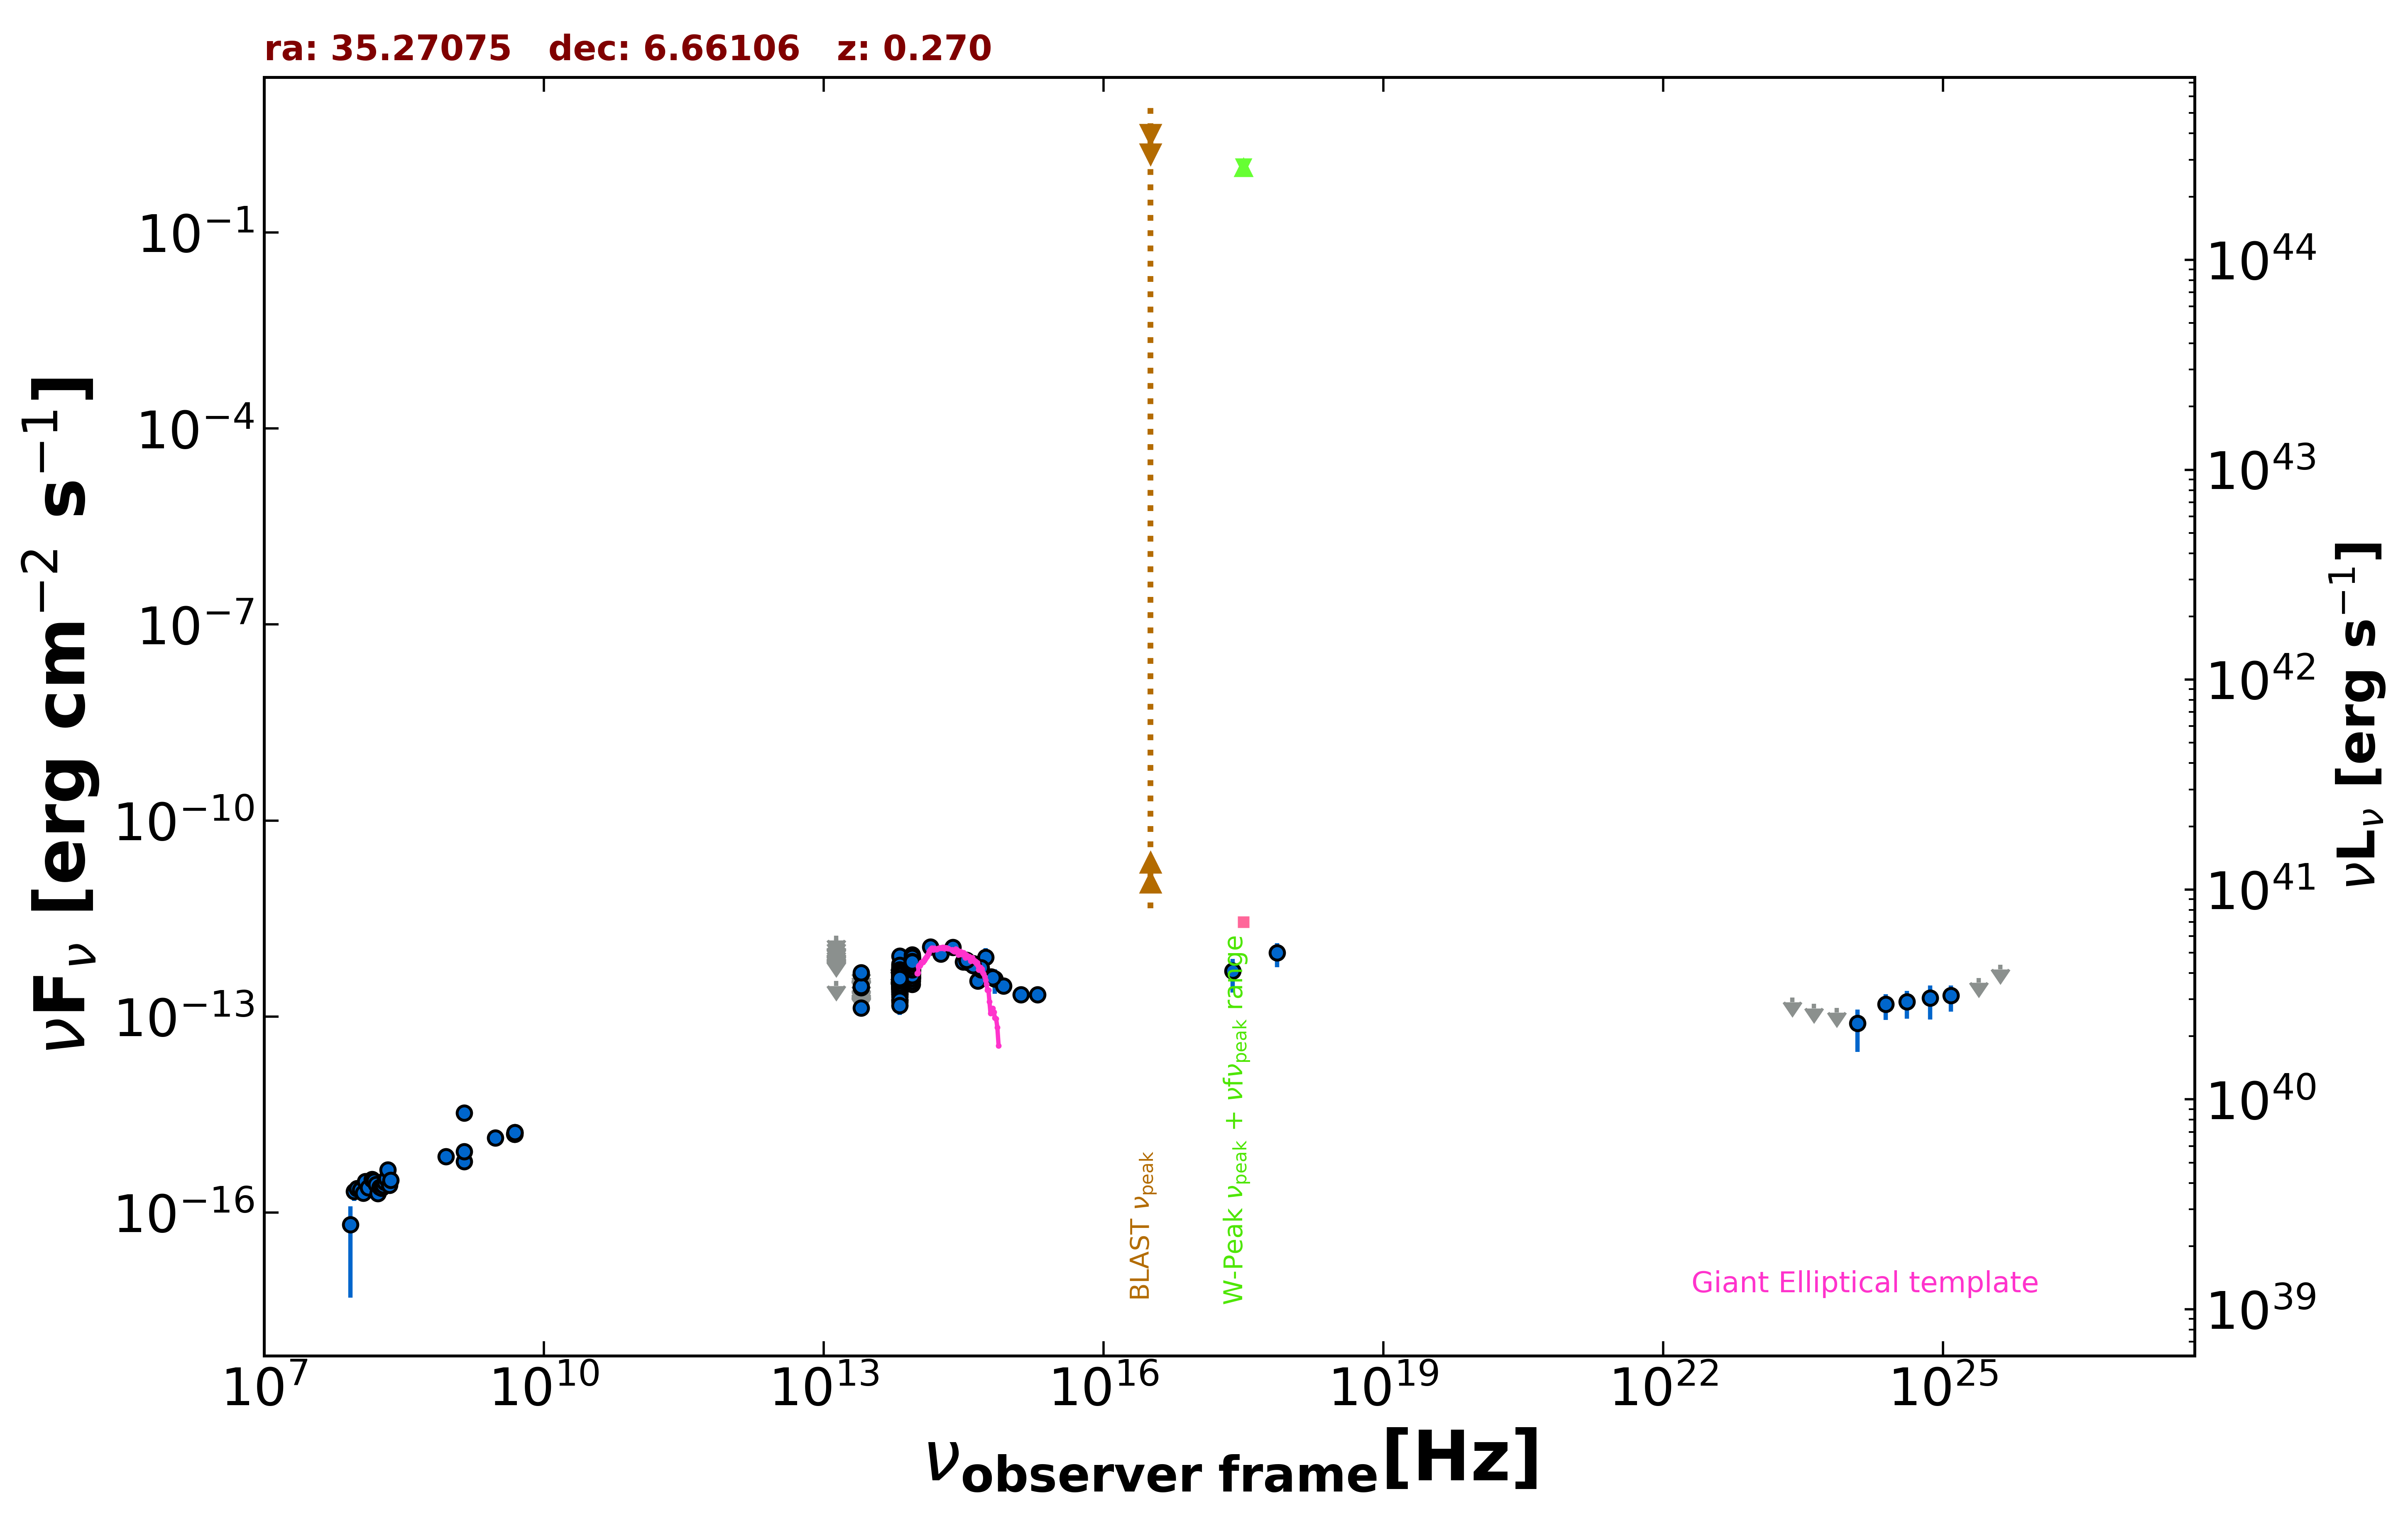

The table this chart was drawn from, first rows:
freq., flux, err_flux, MJD_start, MJD_end, flag, catalog, reference
1.400e+09, 6.042e-16, 1.550e-18, 55000, 55000, , FIRST, White et al. 1997  ApJ  475 479
8.870e+08, 7.256e-16, 5.585e-17, 55000, 55000, , RACS, Hale et al. 2021  PASA  38  e058
3.000e+09, 1.403e-15, 5.000e-17, 55000, 55000, , VLASSQL, Gordon et al. 2021  ApJS  255  30
2.418e+17, 4.984e-13, 2.636e-13, 55000, 55000, , XMMSL2, Saxton et al. 2008  A&A  480  611
7.253e+17, 9.548e-13, 3.853e-13, 55000, 55000, , XMMSL2, Saxton et al. 2008  A&A  480  611
1.500e+08, 2.493e-16, 2.520e-17, 55000, 55000, , TGSS150, Intema et al. 2017  A&A  598  A781
4.800e+09, 1.584e-15, 2.880e-16, 55000, 55000, , GB6, Gregory et al. 1996  ApJS  103  427
4.850e+09, 1.697e-15, 0.000e+00, 55000, 55000, , NORTH20, White and Becker  1992  ApJS  79  331
1.400e+09, 3.374e-15, 0.000e+00, 55000, 55000, , NORTH20, White and Becker  1992  ApJS  79  331
1.389e+14, 1.161e-12, 1.420e-13, 55000, 55000, , 2MASS, Skrutskie et al. 2006  AJ  131  1163
1.804e+14, 9.154e-13, 1.574e-13, 55000, 55000, , 2MASS, Skrutskie et al. 2006  AJ  131  1163
2.427e+14, 1.142e-12, 1.520e-13, 55000, 55000, , 2MASS, Skrutskie et al. 2006  AJ  131  1163
8.817e+13, 5.713e-13, 3.250e-15, 55000, 55000, , UNWISE, Schlafly et al. 2019  ApJS  240  30
6.517e+13, 3.559e-13, 4.300e-15, 55000, 55000, , UNWISE, Schlafly et al. 2019  ApJS  240  30
8.817e+13, 6.787e-13, 1.690e-14, 55000, 55000, , WISE, Wright et al. 2010  AJ  140  1868
6.517e+13, 4.133e-13, 1.255e-14, 55000, 55000, , WISE, Wright et al. 2010  AJ  140  1868
2.498e+13, 1.354e-13, 3.260e-14, 55000, 55000, , WISE, Wright et al. 2010  AJ  140  1868
1.363e+13, 3.496e-13, 0.000e+00, 55000, 55000, UL, WISE, Wright et al. 2010  AJ  140  1868
8.817e+13, 6.906e-13, 3.945e-14, 56869, 56869, , NEOWISE, Mainzer et al. 2014  ApJ  792  30
6.517e+13, 3.680e-13, 6.510e-14, 56869, 56869, , NEOWISE, Mainzer et al. 2014  ApJ  792  30
8.817e+13, 7.199e-13, 3.515e-14, 56870, 56870, , NEOWISE, Mainzer et al. 2014  ApJ  792  30
6.517e+13, 5.908e-13, 6.325e-14, 56870, 56870, , NEOWISE, Mainzer et al. 2014  ApJ  792  30
8.817e+13, 6.945e-13, 3.780e-14, 56870, 56870, , NEOWISE, Mainzer et al. 2014  ApJ  792  30
6.517e+13, 4.118e-13, 5.665e-14, 56870, 56870, , NEOWISE, Mainzer et al. 2014  ApJ  792  30
8.817e+13, 4.089e-13, 2.865e-14, 56870, 56870, , NEOWISE, Mainzer et al. 2014  ApJ  792  30
6.517e+13, 3.482e-13, 4.310e-14, 56870, 56870, , NEOWISE, Mainzer et al. 2014  ApJ  792  30
8.817e+13, 6.938e-13, 3.580e-14, 56869, 56869, , NEOWISE, Mainzer et al. 2014  ApJ  792  30
6.517e+13, 3.697e-13, 4.985e-14, 56869, 56869, , NEOWISE, Mainzer et al. 2014  ApJ  792  30
8.817e+13, 7.353e-13, 3.795e-14, 56870, 56870, , NEOWISE, Mainzer et al. 2014  ApJ  792  30
6.517e+13, 4.478e-13, 4.585e-14, 56870, 56870, , NEOWISE, Mainzer et al. 2014  ApJ  792  30
8.817e+13, 7.299e-13, 3.295e-14, 56870, 56870, , NEOWISE, Mainzer et al. 2014  ApJ  792  30
6.517e+13, 4.024e-13, 3.935e-14, 56870, 56870, , NEOWISE, Mainzer et al. 2014  ApJ  792  30
8.817e+13, 7.587e-13, 3.565e-14, 56869, 56869, , NEOWISE, Mainzer et al. 2014  ApJ  792  30
6.517e+13, 4.336e-13, 4.880e-14, 56869, 56869, , NEOWISE, Mainzer et al. 2014  ApJ  792  30
8.817e+13, 7.259e-13, 3.280e-14, 56869, 56869, , NEOWISE, Mainzer et al. 2014  ApJ  792  30
6.517e+13, 3.818e-13, 4.475e-14, 56869, 56869, , NEOWISE, Mainzer et al. 2014  ApJ  792  30
8.817e+13, 7.650e-13, 3.455e-14, 56870, 56870, , NEOWISE, Mainzer et al. 2014  ApJ  792  30
6.517e+13, 4.646e-13, 4.975e-14, 56870, 56870, , NEOWISE, Mainzer et al. 2014  ApJ  792  30
8.817e+13, 6.422e-13, 3.195e-14, 56870, 56870, , NEOWISE, Mainzer et al. 2014  ApJ  792  30
6.517e+13, 3.832e-13, 5.100e-14, 56870, 56870, , NEOWISE, Mainzer et al. 2014  ApJ  792  30
8.817e+13, 6.706e-13, 3.275e-14, 56869, 56869, , NEOWISE, Mainzer et al. 2014  ApJ  792  30
6.517e+13, 4.490e-13, 5.055e-14, 56869, 56869, , NEOWISE, Mainzer et al. 2014  ApJ  792  30
8.817e+13, 6.614e-13, 3.165e-14, 57043, 57043, , NEOWISE, Mainzer et al. 2014  ApJ  792  30
6.517e+13, 4.256e-13, 4.125e-14, 57043, 57043, , NEOWISE, Mainzer et al. 2014  ApJ  792  30
8.817e+13, 7.538e-13, 3.405e-14, 57042, 57042, , NEOWISE, Mainzer et al. 2014  ApJ  792  30
6.517e+13, 3.925e-13, 4.600e-14, 57042, 57042, , NEOWISE, Mainzer et al. 2014  ApJ  792  30
8.817e+13, 7.048e-13, 3.635e-14, 57042, 57042, , NEOWISE, Mainzer et al. 2014  ApJ  792  30
6.517e+13, 4.536e-13, 4.270e-14, 57042, 57042, , NEOWISE, Mainzer et al. 2014  ApJ  792  30
8.817e+13, 6.990e-13, 3.095e-14, 57042, 57042, , NEOWISE, Mainzer et al. 2014  ApJ  792  30
6.517e+13, 3.972e-13, 4.620e-14, 57042, 57042, , NEOWISE, Mainzer et al. 2014  ApJ  792  30
8.817e+13, 6.868e-13, 3.610e-14, 57042, 57042, , NEOWISE, Mainzer et al. 2014  ApJ  792  30
6.517e+13, 4.103e-13, 5.075e-14, 57042, 57042, , NEOWISE, Mainzer et al. 2014  ApJ  792  30
8.817e+13, 6.787e-13, 3.125e-14, 57042, 57042, , NEOWISE, Mainzer et al. 2014  ApJ  792  30
6.517e+13, 3.936e-13, 4.105e-14, 57042, 57042, , NEOWISE, Mainzer et al. 2014  ApJ  792  30
8.817e+13, 7.490e-13, 3.105e-14, 57042, 57042, , NEOWISE, Mainzer et al. 2014  ApJ  792  30
6.517e+13, 3.187e-13, 3.945e-14, 57042, 57042, , NEOWISE, Mainzer et al. 2014  ApJ  792  30
8.817e+13, 7.113e-13, 3.540e-14, 57595, 57595, , NEOWISE, Mainzer et al. 2014  ApJ  792  30
6.517e+13, 3.660e-13, 6.610e-14, 57595, 57595, , NEOWISE, Mainzer et al. 2014  ApJ  792  30
8.817e+13, 4.571e-13, 4.975e-14, 57595, 57595, , NEOWISE, Mainzer et al. 2014  ApJ  792  30
6.517e+13, 3.903e-13, 0.000e+00, 57595, 57595, UL, NEOWISE, Mainzer et al. 2014  ApJ  792  30
... 551 more rows
